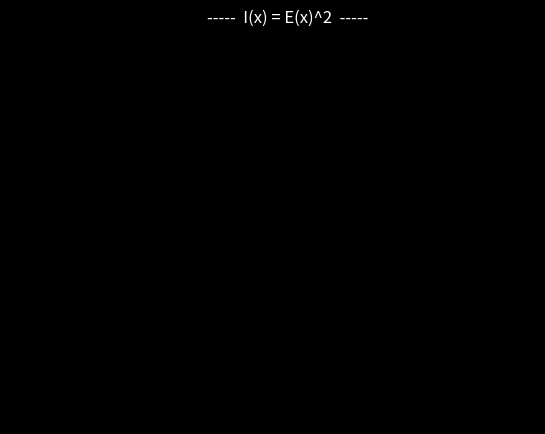

Recreate this plot in Python.
#!/usr/bin/env python3
# -*- coding: utf-8 -*-
"""
Created on Sun Mar  2 16:17:33 2025

@author: francoisdeberdt
"""

import matplotlib.pyplot as plt
import numpy as np
import sympy as sp
import statistics
from scipy.integrate import solve_ivp
from matplotlib.animation import FuncAnimation
import random

fig = plt.figure()
ax = plt.subplot()

fig.patch.set_facecolor('black')
ax.set_facecolor('black')

size_x = 12000
size_y = 20
ax.set_xlim(-size_x, size_x)
ax.set_ylim(-size_y, size_y)


A=30
d = 1e-4
L = 0.550
lamb = 600e-9
k = 2*np.pi/lamb
fps = 160
nbr_f=3000

X_val = np.linspace(-size_x, size_x, 1000)
I_val = A**2 *(1 +np.cos(k *d *X_val /L))

I_val_n =I_val/np.sum(I_val)

def aleat_x():
    return np.random.choice(X_val, p=I_val_n)

scattation = ax.scatter([],[], s=4, c='yellow')
x, y = [], []

def update(fps):
    global x, y
    n_x = aleat_x()
    n_y = np.random.uniform(-size_y, size_y)
    
    x.append(n_x)
    y.append(n_y)
    
    scattation.set_offsets(np.column_stack(([x,y])))
    return scattation,

ani = FuncAnimation(fig, update, frames =nbr_f, interval=fps, blit=False)
ax.set_title('-----  I(x) = E(x)^2  -----', color='white')
plt.show()
